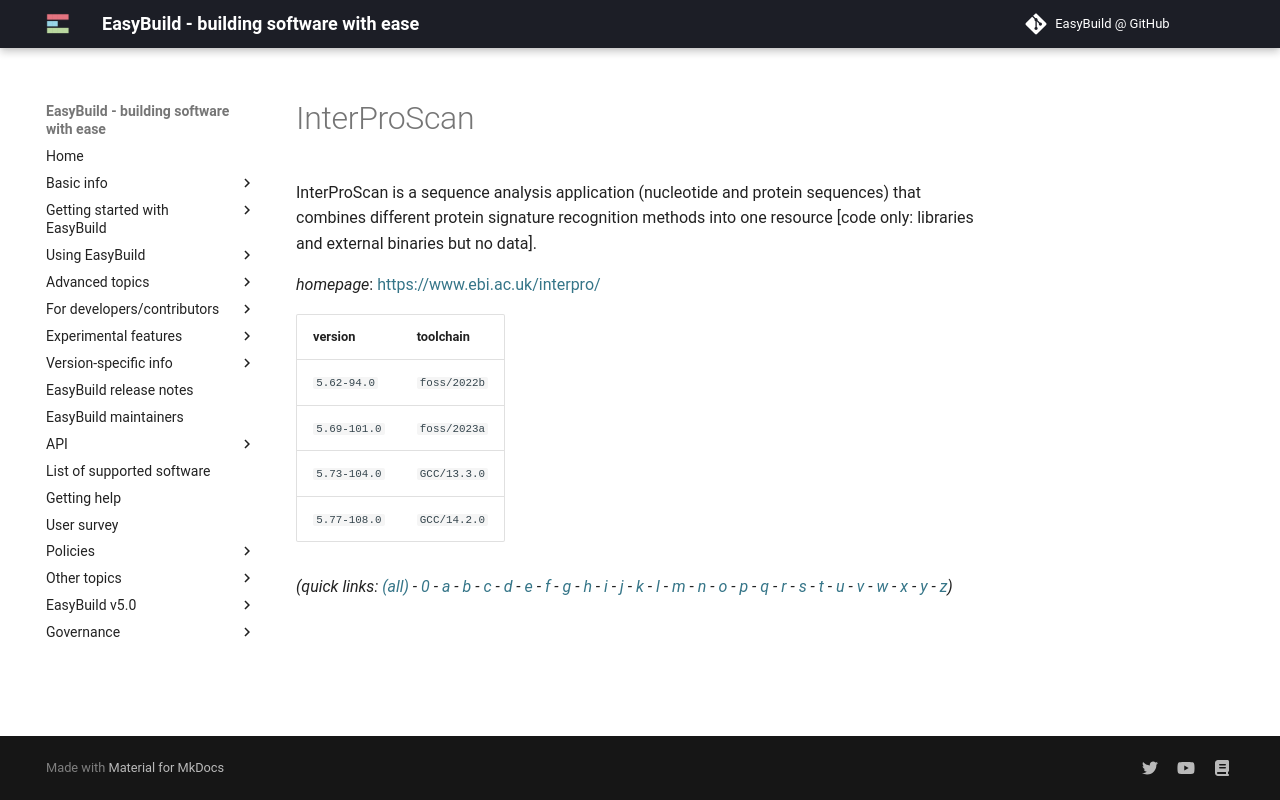

repository: easybuilders/easybuild-docs · page: version-specific/supported-software/i/InterProScan/index.html · generator: mkdocs

---
search:
  boost: 0.5
---
# InterProScan

InterProScan is a sequence analysis application (nucleotide and protein sequences) that combines  different protein signature recognition methods into one resource [code only: libraries and external binaries  but no data].

*homepage*: <https://www.ebi.ac.uk/interpro/>

version | toolchain
--------|----------
``5.62-94.0`` | ``foss/2022b``
``5.69-101.0`` | ``foss/2023a``
``5.73-104.0`` | ``GCC/13.3.0``
``5.77-108.0`` | ``GCC/14.2.0``


*(quick links: [(all)](../index.md) - [0](../0/index.md) - [a](../a/index.md) - [b](../b/index.md) - [c](../c/index.md) - [d](../d/index.md) - [e](../e/index.md) - [f](../f/index.md) - [g](../g/index.md) - [h](../h/index.md) - [i](../i/index.md) - [j](../j/index.md) - [k](../k/index.md) - [l](../l/index.md) - [m](../m/index.md) - [n](../n/index.md) - [o](../o/index.md) - [p](../p/index.md) - [q](../q/index.md) - [r](../r/index.md) - [s](../s/index.md) - [t](../t/index.md) - [u](../u/index.md) - [v](../v/index.md) - [w](../w/index.md) - [x](../x/index.md) - [y](../y/index.md) - [z](../z/index.md))*
